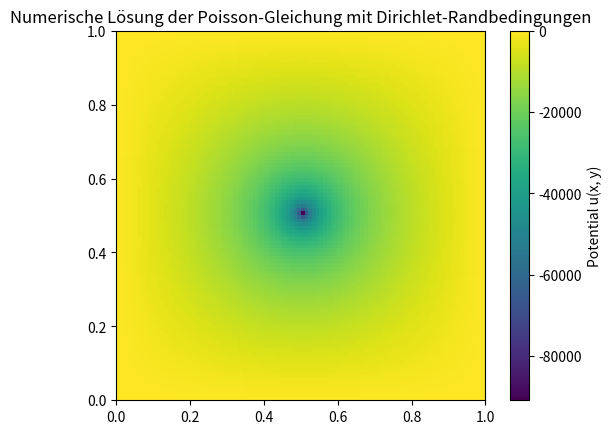

This figure's Python source:
import numpy as np
import matplotlib.pyplot as plt
import scipy.sparse as sp
import scipy.sparse.linalg as spla

def poisson_solver_dirichlet(N, x_source, y_source, q=10):
    """
    Löst die Poisson-Gleichung mit Dirichlet-Randbedingungen auf einem N x N Gitter.
    """

    L = 1.0  # Domänengröße
    h = L / (N + 1)  # Gitterabstand
    x = np.linspace(0, L, N)
    y = np.linspace(0, L, N)
    X, Y = np.meshgrid(x, y)

    # Diskretisierte Laplace-Matrix mit Dirichlet-Randbedingungen
    main_diag = -4 * np.ones(N * N)
    off_diag = np.ones(N * N)
    A = sp.diags([main_diag, off_diag, off_diag, off_diag, off_diag],
                 [0, -1, 1, -N, N], shape=(N * N, N * N)).tolil()

    # Randbedingungen setzen (Dirichlet: u = 0 an den Rändern)
    for i in range(N):
        for j in range(N):
            index = i * N + j
            if i == 0 or i == N - 1 or j == 0 or j == N - 1:
                A[index, :] = 0
                A[index, index] = 1  # Setzt Randwerte auf Null (Dirichlet)

    A = A.tocsc()  # Konvertiert in Sparse-Format

    # Rechte Seite der Poisson-Gleichung (Quelle als diskretisierte Delta-Funktion)
    b = np.zeros(N * N)
    src_idx = (int(y_source * N) * N) + int(x_source * N)  # Index der Quelle
    b[src_idx] = q / h**2  # Punktquelle ins Gitter setzen

    # Lösung des Gleichungssystems Ax = b
    u = spla.spsolve(A, b)

    return X, Y, u.reshape((N, N))

# Parameter
grid_size = 100
x_src, y_src = 0.5, 0.5  # Quelle in der Mitte

# Berechnung der Lösung
X, Y, U_numeric = poisson_solver_dirichlet(grid_size, x_src, y_src)

# Visualisierung
plt.imshow(U_numeric, extent=[0, 1, 0, 1], origin='lower', cmap='viridis')
plt.colorbar(label='Potential u(x, y)')
plt.title("Numerische Lösung der Poisson-Gleichung mit Dirichlet-Randbedingungen")
plt.show()
